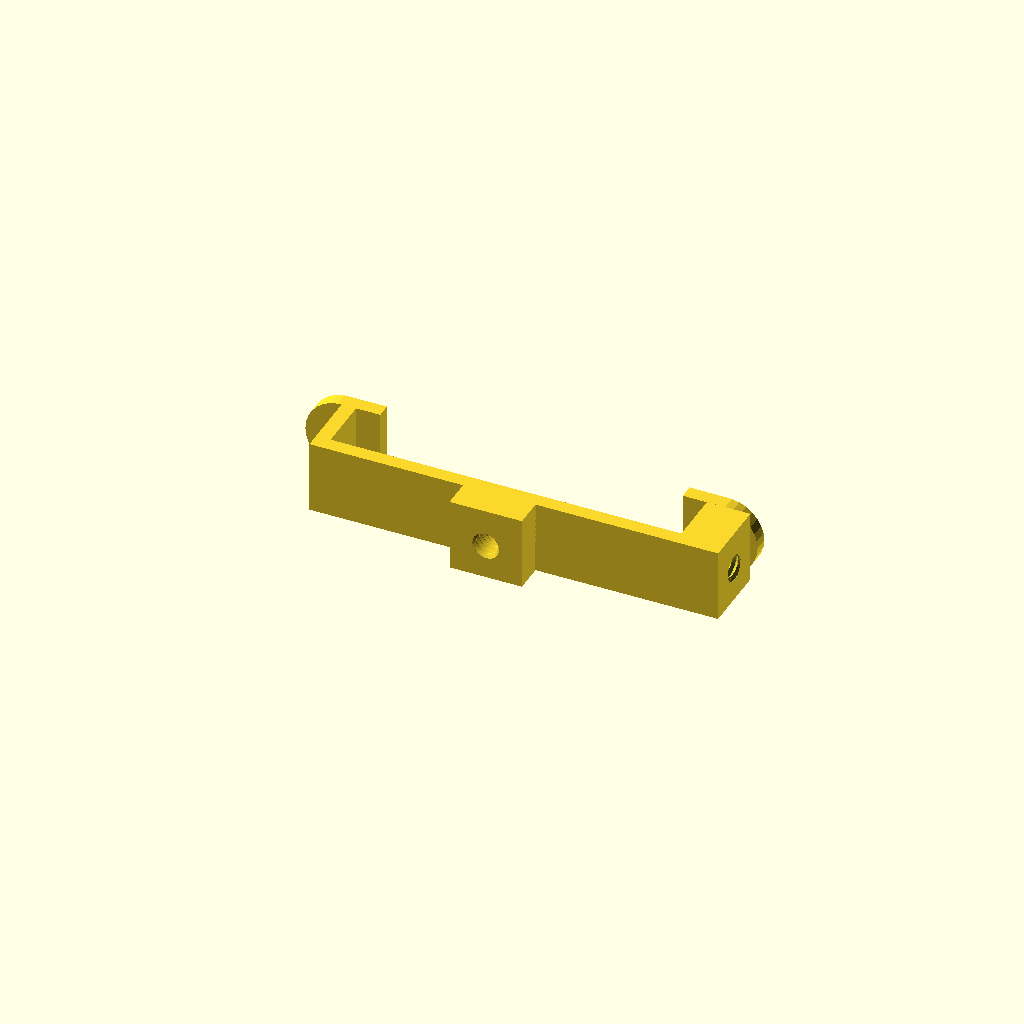
Cell 1 — every parameter at its default value.
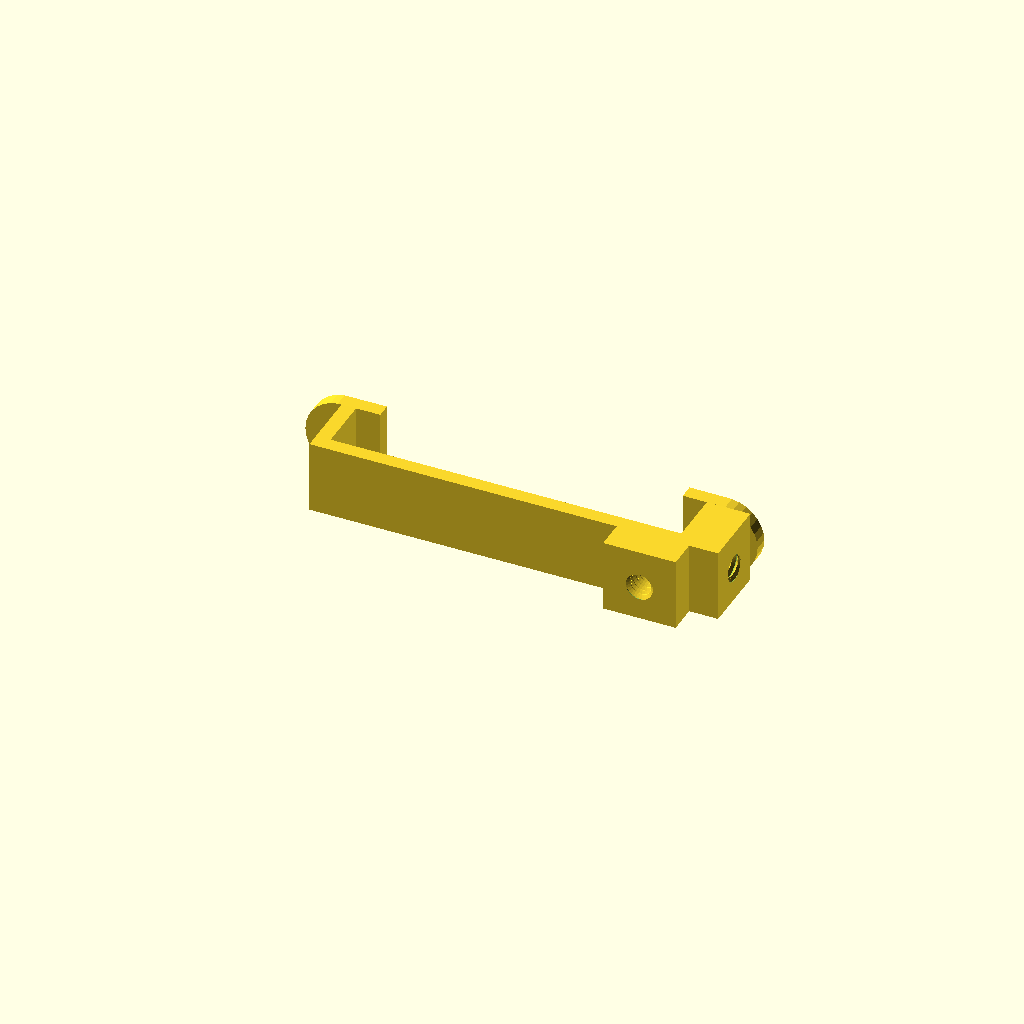
Cell 2: back_screw_location = "BOTTOM" (everything else at default).
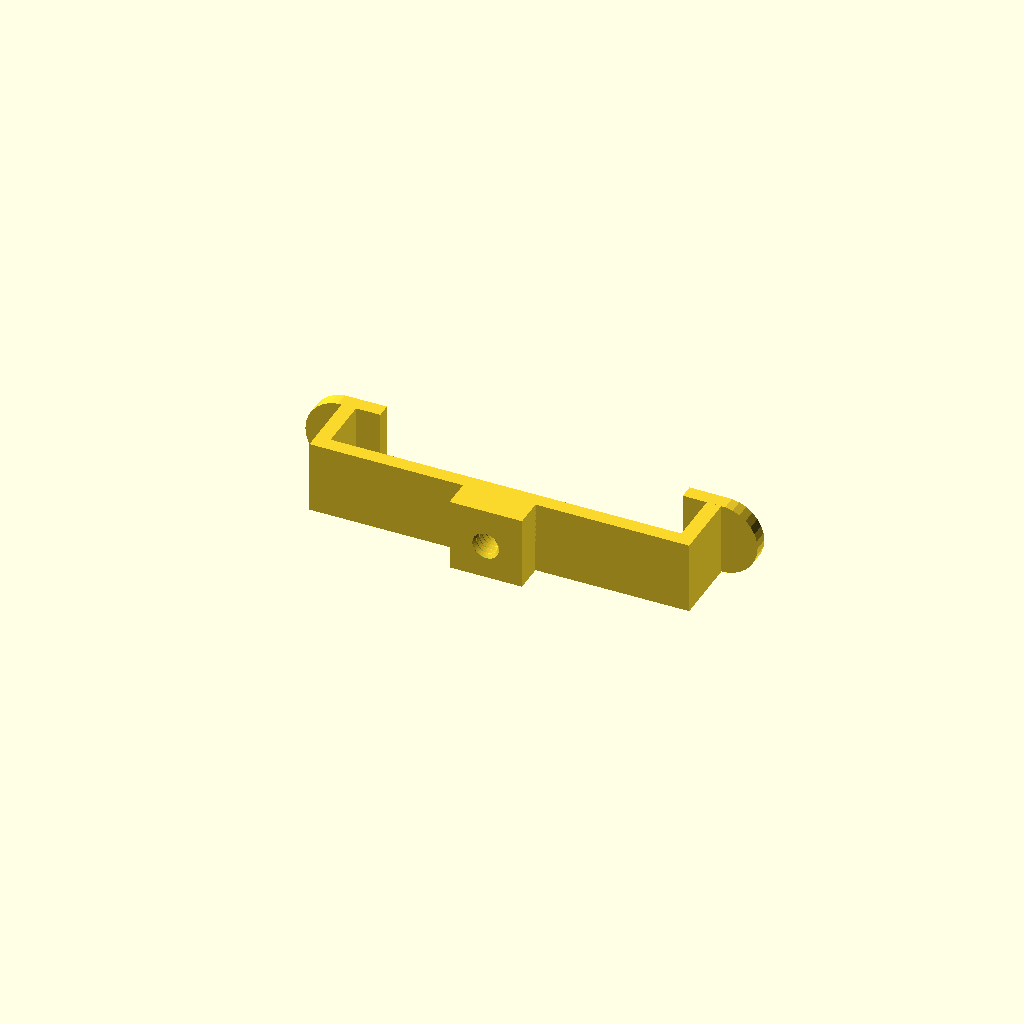
Cell 3: bottom_screw = "FALSE" (everything else at default).
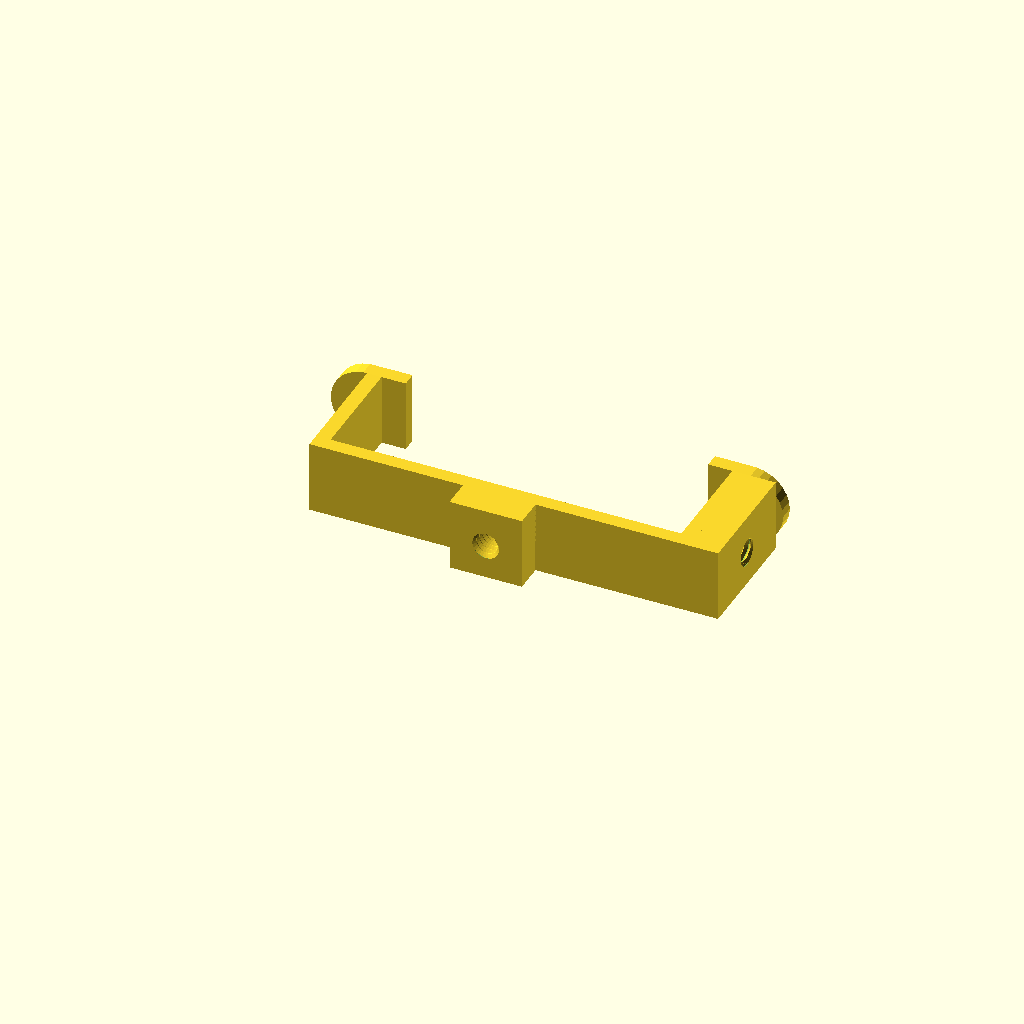
Cell 4: the same model with device_thickness = 22.6.
All cells are drawn from one camera (rotation 55°, 0°, 25°, orthographic, colour scheme Cornfield), so only the parameter changes between them.
OpenSCAD source file scadFiles/172661/329288.scad:
/* [Device] */
device_thickness = 11.3;	
device_width = 72.6;	

/* [Clip] */
//how thick the material should be; too thick and it won't bend, too thin and it could be too loose or worse break
clip_thickness = 3;
//the width/height of the clip			
clip_width = 15;
//the length of the tabs that reach across the face of the device
clip_grip_length = 5;
//adds x space between all surfaces that contact device
gripping_tolerance = 0;

/* [Screw Attachments] */
//how deep the screw attachment is; note, screws can't go all the way through the clip; this prevents it from pressing against the device
screw_attachment_thickness = 6;
//increases the width of material surrounding where the screw will screw in
screw_width = 15;	
//adds a spot to attach a screw on the back center of the clip	
back_screw = "TRUE"; // [TRUE,FALSE]
//chooses where to place the back screw
back_screw_location = "CENTER"; // [TOP,CENTER,BOTTOM]
//adds a spot to attach a screw on the bottom of the clip
bottom_screw = "TRUE"; // [TRUE,FALSE]

/* [Screw Specifications] */
// specifies whether the screw is millimeters or inches; value of 1 for millimeters, value of 25.4 for inches
conversion = 25.4; // [1,25.4]
// the major diameter of the screw
diameter_major = 0.25;
// the pitch of the screw attachment
pitch = 0.05;
// integer multiplies the smoothness of the screw; suggested smoothness no greater than 5
Smoothness = 4;

/* [Hidden] */
arbitrary_device = [11.3,72.6,131.8];
Diameter_major = diameter_major*conversion;
Pitch = pitch*conversion;
Height = screw_attachment_thickness;
pi = 3.14159265359;
Circumference_major = Diameter_major*pi;
d27 = Pitch/8;
d28 = Pitch-d27;
d29 = 1.1*(Pitch-d27)/2;
number_of_bits = 8*Smoothness;
bit_thickness = 2.65/Smoothness;
$fn = 30;

A = [d28*cos(30),d28/2];
B = [d28*cos(30),d29];
C = [d28,d29];
D = [d28,-d29];
E = [d28*cos(30),-d29];
F = [d28*cos(30),-d28/2];
G = [d27*cos(30),-d27/2];
H = [d27*cos(30),d27/2];

module bit(Diameter_major,Pitch,Height,bit_thickness){
	translate([Diameter_major/2-d28*cos(30),bit_thickness/2,-d28/2+(d28+d27)*0]){
		rotate([90,0,0]){
			linear_extrude(height = bit_thickness)polygon(
				points = [A,B,C,D,E,F,G,H],
				paths = [[0,1,4,5,6,7]]
			);
		}
	}
}

module external_screw(Diameter_major,Pitch,Height,Smoothness){
	difference(){
		cylinder(r=Diameter_major/2-0.01,h=Height);
		for(j=[0:abs(Height)+1]){
			translate([0,0,Pitch*j]){
				rotate([0,0,j]){
					for(i=[0:(number_of_bits-1)]){
						translate([0,0,(1/number_of_bits)*Pitch*i]){
							rotate([0,0,(360/number_of_bits)*i]){
								bit(Diameter_major,Pitch,Height,bit_thickness);
							}
						}
					}
				}
			}
		}
	}
}

module screw_attachment(screw_width){
	difference(){
		translate([-screw_width/2,-clip_width/2,0]){
			cube([screw_width,clip_width,screw_attachment_thickness]);
		}
		translate([0,0,-0.1]){
			external_screw(Diameter_major,Pitch,Height+0.2,Smoothness);
		}
	}
}

module clip (){
	translate([0,clip_thickness/2,clip_width/2]){
		cube([device_width+gripping_tolerance*2,clip_thickness,clip_width],center=true);
	}
	translate([gripping_tolerance,0,0]){
		translate([(device_width)/2+clip_thickness/2,device_thickness/2+clip_thickness/2+gripping_tolerance,clip_width/2]){
			cube([clip_thickness,device_thickness+clip_thickness+gripping_tolerance*2,clip_width],center=true);
		}
		difference(){
			hull(){
				difference(){
					translate([device_width/2+clip_thickness,device_thickness+clip_thickness+gripping_tolerance*2,clip_width/2]){
						rotate([-90,0,0]){
							cylinder(r=clip_width/2,h=clip_thickness,$fn=30);
						}
					}
					translate([(device_width+gripping_tolerance)/2-clip_thickness*4/2,device_thickness/2+clip_thickness/2,clip_width/2]){
						cube([clip_thickness*4,device_thickness*5,clip_width*2],center=true);
					}
				}
				translate([device_width/2+clip_thickness/2-clip_grip_length,device_thickness+clip_thickness/2*3+gripping_tolerance*2,clip_width/2]){
					cube([clip_thickness,clip_thickness,clip_width],center=true);
				}
			}
			if(device_thickness < 5.2){
				translate([device_width/2+clip_thickness+gripping_tolerance,4,clip_width/2]){
					rotate([90,0,90]){
						external_screw(Diameter_major,Pitch,Height,Smoothness);
					}
				}
			}
		}
	}
	mirror(){
		translate([gripping_tolerance,0,0]){
			translate([(device_width)/2+clip_thickness/2,device_thickness/2+clip_thickness/2+gripping_tolerance,clip_width/2]){
				cube([clip_thickness,device_thickness+clip_thickness+gripping_tolerance*2,clip_width],center=true);
			}
			hull(){
				difference(){
					translate([device_width/2+clip_thickness,device_thickness+clip_thickness+gripping_tolerance*2,clip_width/2]){
						rotate([-90,0,0]){
							cylinder(r=clip_width/2,h=clip_thickness,$fn=30);
						}
					}
					translate([(device_width+gripping_tolerance)/2-clip_thickness*4/2,device_thickness/2+clip_thickness/2,clip_width/2]){
						cube([clip_thickness*4,device_thickness*5,clip_width*2],center=true);
					}
				}
				translate([device_width/2+clip_thickness/2-clip_grip_length,device_thickness+clip_thickness/2*3+gripping_tolerance*2,clip_width/2]){
					cube([clip_thickness,clip_thickness,clip_width],center=true);
				}
			}
		}
	}
	if(back_screw == "TRUE"){
		if(back_screw_location == "TOP"){
			translate([-device_width/2+screw_width/2-clip_thickness,0,clip_width/2]){
				rotate([90,0,0]){
					screw_attachment(screw_width);
				}
			}
		}
		if(back_screw_location == "CENTER"){
			translate([0,0,clip_width/2]){
				rotate([90,0,0]){
					screw_attachment(screw_width);
				}
			}
		}
		if(back_screw_location == "BOTTOM"){
			translate([device_width/2+clip_thickness-screw_width/2,0,clip_width/2]){
				rotate([90,0,0]){
					screw_attachment(screw_width);
				}
			}
		}
	}
	if(bottom_screw == "TRUE"){
		translate([device_width/2+clip_thickness+gripping_tolerance,(device_thickness+clip_thickness)/2,clip_width/2]){
			rotate([90,0,90]){
				screw_attachment(device_thickness+clip_thickness);
			}
		}
	}
}

module device (){
	translate([0,clip_thickness+arbitrary_device[0]/2,clip_width/2]){
		rotate([0,0,90]){
			cube(arbitrary_device,center=true);
		}
	}
}

//#translate([0,gripping_tolerance,0]){
//	device();							//used for visualizing how device fits in the grip with and without tolerances
//}

clip();
Customizer parameters (derived from the source; name, type, default, range or options):
device_thickness: number, default 11.3
device_width: number, default 72.6
clip_thickness: number, default 3
clip_width: number, default 15
clip_grip_length: number, default 5
gripping_tolerance: number, default 0
screw_attachment_thickness: number, default 6
screw_width: number, default 15
back_screw: string, default "TRUE", options "TRUE", "FALSE"
back_screw_location: string, default "CENTER", options "TOP", "CENTER", "BOTTOM"
bottom_screw: string, default "TRUE", options "TRUE", "FALSE"
conversion: number, default 25.4, options 1, 25.4
diameter_major: number, default 0.25
pitch: number, default 0.05
Smoothness: number, default 4
